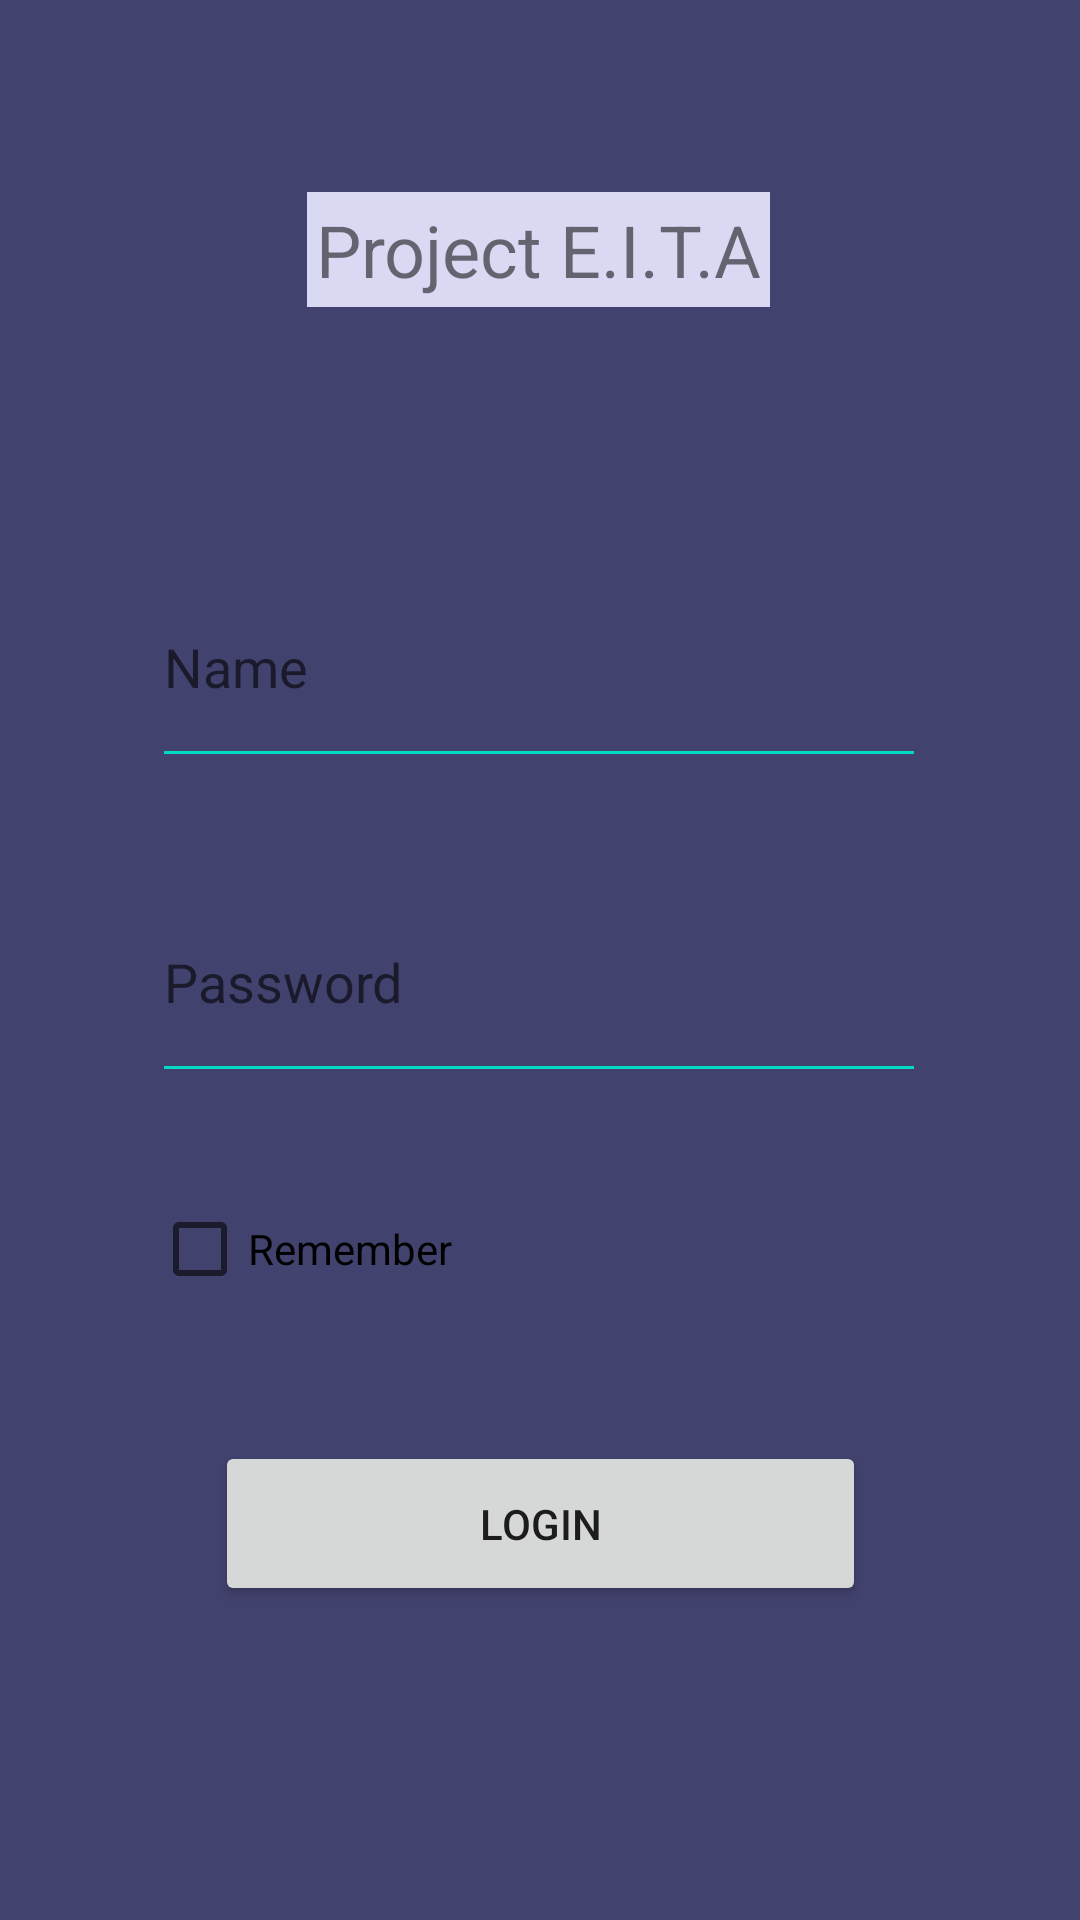

Reconstruct the res/layout file that produces this screen, plus the resources it refers to.
<!-- AndroidManifest.xml: application theme Theme.ProjetoEITA -->
<!-- res/layout/activity_main.xml -->
<?xml version="1.0" encoding="utf-8"?>
<androidx.constraintlayout.widget.ConstraintLayout xmlns:android="http://schemas.android.com/apk/res/android"
    xmlns:app="http://schemas.android.com/apk/res-auto"
    xmlns:tools="http://schemas.android.com/tools"
    android:layout_width="match_parent"
    android:layout_height="match_parent"
    tools:context=".MainActivity"
    android:background="@color/azul_milho">

    <TextView
        android:id="@id/tvTitulo"
        android:layout_width="wrap_content"
        android:layout_height="wrap_content"
        android:layout_marginTop="64dp"
        android:background="@color/quartzo"
        android:padding="3dp"
        android:text="@string/app_name"
        android:textSize="24sp"
        app:layout_constraintEnd_toEndOf="parent"
        app:layout_constraintHorizontal_bias="0.498"
        app:layout_constraintStart_toStartOf="parent"
        app:layout_constraintTop_toTopOf="parent" />

    <EditText
        android:id="@+id/edUsuario"
        android:layout_width="258dp"
        android:layout_height="77dp"
        android:layout_marginTop="80dp"
        android:backgroundTint="@color/teal_200"
        android:ems="10"
        android:inputType="textPersonName"
        android:hint="@string/name"
        app:layout_constraintEnd_toEndOf="@id/tvTitulo"
        app:layout_constraintStart_toStartOf="@id/tvTitulo"
        app:layout_constraintTop_toBottomOf="@+id/tvTitulo" />

    <EditText
        android:id="@id/edSenha"
        android:layout_width="258dp"
        android:layout_height="77dp"
        android:layout_marginTop="28dp"
        android:backgroundTint="@color/teal_200"
        android:ems="10"
        android:hint="@string/password"
        android:inputType="textPassword"
        app:layout_constraintEnd_toEndOf="@id/edUsuario"
        app:layout_constraintHorizontal_bias="0.0"
        app:layout_constraintStart_toStartOf="@id/edUsuario"
        app:layout_constraintTop_toBottomOf="@id/edUsuario" />

    <CheckBox
        android:id="@id/checkBox"
        android:layout_width="wrap_content"
        android:layout_height="wrap_content"
        android:layout_marginTop="28dp"
        android:text="@string/remember"
        app:layout_constraintStart_toStartOf="@id/edSenha"
        app:layout_constraintTop_toBottomOf="@id/edSenha" />

    <Button
        android:id="@+id/btLogin"
        android:layout_width="217dp"
        android:layout_height="55dp"
        android:layout_marginTop="40dp"
        android:text="@string/login"
        app:layout_constraintEnd_toEndOf="@id/edSenha"
        app:layout_constraintHorizontal_bias="0.512"
        app:layout_constraintStart_toStartOf="@+id/edSenha"
        app:layout_constraintTop_toBottomOf="@+id/checkBox" />

</androidx.constraintlayout.widget.ConstraintLayout>
<!-- resources referenced by this layout -->
<resources>
  <color name="azul_milho">#42426F</color>
  <color name="quartzo">#D9D9F3</color>
  <color name="teal_200">#FF03DAC5</color>
  <string name="app_name">Project E.I.T.A</string>
  <string name="login">Login</string>
  <string name="name">Name</string>
  <string name="password">Password</string>
  <string name="remember">Remember</string>
  <style name="Theme.ProjetoEITA" parent="Theme.MaterialComponents.DayNight.DarkActionBar">
          
          <item name="colorPrimary">@color/purple_500</item>
          <item name="colorPrimaryVariant">@color/purple_700</item>
          <item name="colorOnPrimary">@color/white</item>
          
          <item name="colorSecondary">@color/teal_200</item>
          <item name="colorSecondaryVariant">@color/teal_700</item>
          <item name="colorOnSecondary">@color/black</item>
          
          <item name="android:statusBarColor">?attr/colorPrimaryVariant</item>
          
      </style>
  <color name="purple_500">#FF6200EE</color>
  <color name="purple_700">#FF3700B3</color>
  <color name="white">#FFFFFFFF</color>
  <color name="teal_700">#FF018786</color>
  <color name="black">#FF000000</color>
</resources>
